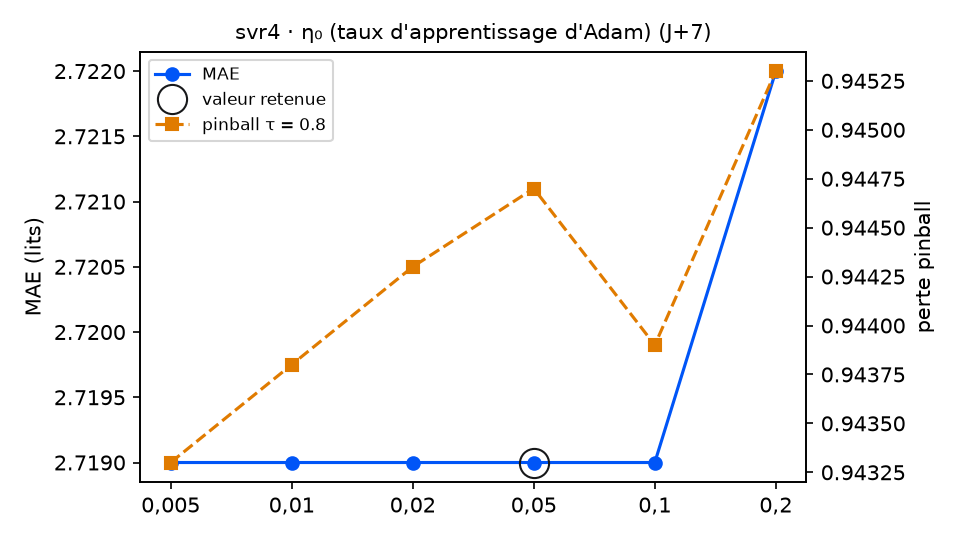

The table this chart was drawn from, first rows:
variante; MAE; RMSE; biais; pinball τ=0.8; couverture 90 %; temps (s); DM p (pinball τ=0.8); p Holm; vs choix retenu
taux = 0,005; 2.719; 3.246; -0.906; 0.9433; 87.6; 9.2; 0.3219; 1.0; équivalent
taux = 0,01; 2.719; 3.246; -0.905; 0.9438; 87.6; 8.6; 0.2462; 1.0; équivalent
taux = 0,02; 2.719; 3.246; -0.906; 0.9443; 87.6; 6.9; 0.206; 1.0; équivalent
taux = 0,05 (retenu); 2.719; 3.246; -0.904; 0.9447; 87.6; 4.6; ; ; — choix retenu
taux = 0,1; 2.719; 3.247; -0.907; 0.9439; 87.6; 5.1; 0.4824; 1.0; équivalent
taux = 0,2; 2.722; 3.249; -0.909; 0.9453; 87.6; 5.6; 0.4142; 1.0; équivalent
